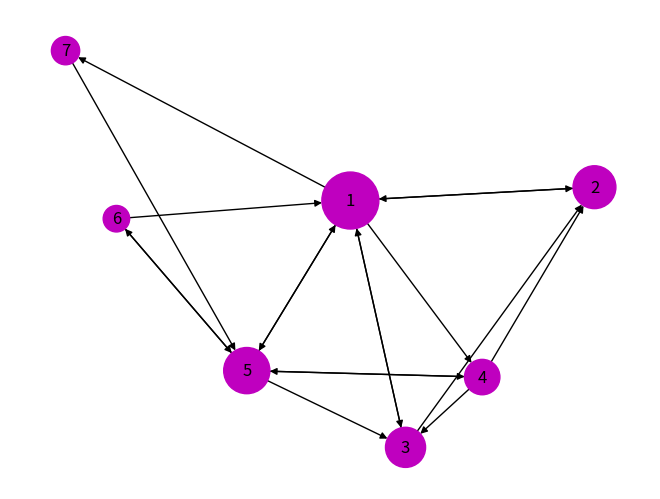

Reproduce this figure in Python.

import numpy as np
import networkx as nx
import matplotlib.pyplot as plt


def getGm(A):
    '''
    功能：求状态转移概率矩阵Gm
    @A：网页链接图的邻接矩阵
    '''
    Gm = []
    for i in range(len(A)):
        cnt = 0
        for j in range(len(A[i])):
            if A[i][j] != 0:
                cnt += 1
        tran_prob = 1 / cnt  # 转移概率
        Gm_tmp = []
        for j in range(len(A[i])):
            Gm_tmp.append(tran_prob * A[i][j])
        Gm.append(Gm_tmp)
    Gm = np.transpose(Gm)
    return Gm


def getBaseLev(N):
    '''
    功能：计算网页所获得的基本级别(1-P)*e/n
    @N：网页总个数
    '''
    P = 0.85
    e = np.ones(N)
    R = [[(1 - P) * i * 1 / N] for i in e]
    return R


def getPR(P, Gm, R, PR):
    '''
    功能：获取PR值
    @P：加权系数，通常取 0.85 左右,按照超链接进行浏览的概率
    @Gm：状态转移概率矩阵
    @R：网页所获得的基本级别
    @PR：每个网页节点的PageRank值
    '''
    # 状态转移概率矩阵Gm与PR值相乘矩阵相乘
    Gm_PR = np.dot(Gm, PR)
    # 矩阵乘以常数P
    P_Gm_PR = P * Gm_PR
    # 矩阵相加
    new_PR = P_Gm_PR + R  # PR=P*Gm'PR+(1-d)*e/n PageRank算法的核心
    return new_PR


def res_vis(A, PR):
    '''
    将计算出来的值进行可视化展示
    @A：网页链接图的邻接矩阵
    @PR：每个网页节点最终的PageRank值
    '''
    # G=nx.Graph()构造的是无向图， G=nx.DiGraph()构造的是有向图
    # 初始化有向图，节点数为7,edge（边）被创造的随机概率
    all_edges = []
    for i in range(7):
        for j in range(len(A)):
            if A[i][j] == 1:
                all_edges.append([i + 1, j + 1])
                # （1）初始化有向图
    G = nx.DiGraph()
    # （2）添加节点
    G.add_nodes_from(range(1, len(A)))
    # （3）添加有向边
    G.add_edges_from(all_edges)
    # （4）添加PR值
    pr = {}
    for i in range(len(PR)):
        pr[i + 1] = PR[i][0]
    # (5)画图
    layout = nx.spring_layout(G)
    plt.figure(1)
    nx.draw(G, pos=layout, node_size=[x * 6000 for x in pr.values()],
            node_color='m', with_labels=True)
    plt.show()


def main():
    # 初始化参数
    N = 7  # 网页个数
    P = 0.85  # 一个加权系数，通常取 0.85 左右,按照超链接进行浏览的概率
    # 网页链接图的邻接矩阵，每一列表示一个网页的出度
    A = np.array([[0, 1, 1, 0, 1, 1, 0],
                  [1, 0, 1, 1, 0, 0, 0],
                  [1, 0, 0, 1, 1, 0, 0],
                  [1, 0, 0, 0, 1, 0, 0],
                  [1, 0, 0, 1, 0, 1, 1],
                  [0, 0, 0, 0, 1, 0, 0],
                  [1, 0, 0, 0, 0, 0, 0]])
    A = np.transpose(A)  # 转置
    # 初始化PR值为0
    new_PR = []
    for i in range(N):
        new_PR.append([0])
    count = 0  # 迭代计数器
    while True:
        PR = new_PR
        R = getBaseLev(N)
        Gm = getGm(A)
        new_PR = getPR(P, Gm, R, PR)
        count = count + 1
        print("第 %s 轮迭代" % count)
        print(str(round(new_PR[0][0], 5))
              + "\t" + str(round(new_PR[1][0], 5))
              + "\t" + str(round(new_PR[2][0], 5))
              + "\t" + str(round(new_PR[3][0], 5))
              + "\t" + str(round(new_PR[4][0], 5))
              + "\t" + str(round(new_PR[5][0], 5))
              + "\t" + str(round(new_PR[6][0], 5)))
        # 设置迭代条件
        if (round(PR[0][0], 5) == round(new_PR[0][0], 5)
                and round(PR[1][0], 5) == round(new_PR[1][0], 5)
                and round(PR[2][0], 5) == round(new_PR[2][0], 5)
                and round(PR[3][0], 5) == round(new_PR[3][0], 5)
                and round(PR[4][0], 5) == round(new_PR[4][0], 5)
                and round(PR[5][0], 5) == round(new_PR[5][0], 5)
                and round(PR[6][0], 5) == round(new_PR[6][0], 5)):
            break
    print("-------------------")
    print("PageRank值已计算完成")
    res_vis(A, new_PR)


if __name__ == '__main__':
    main()
